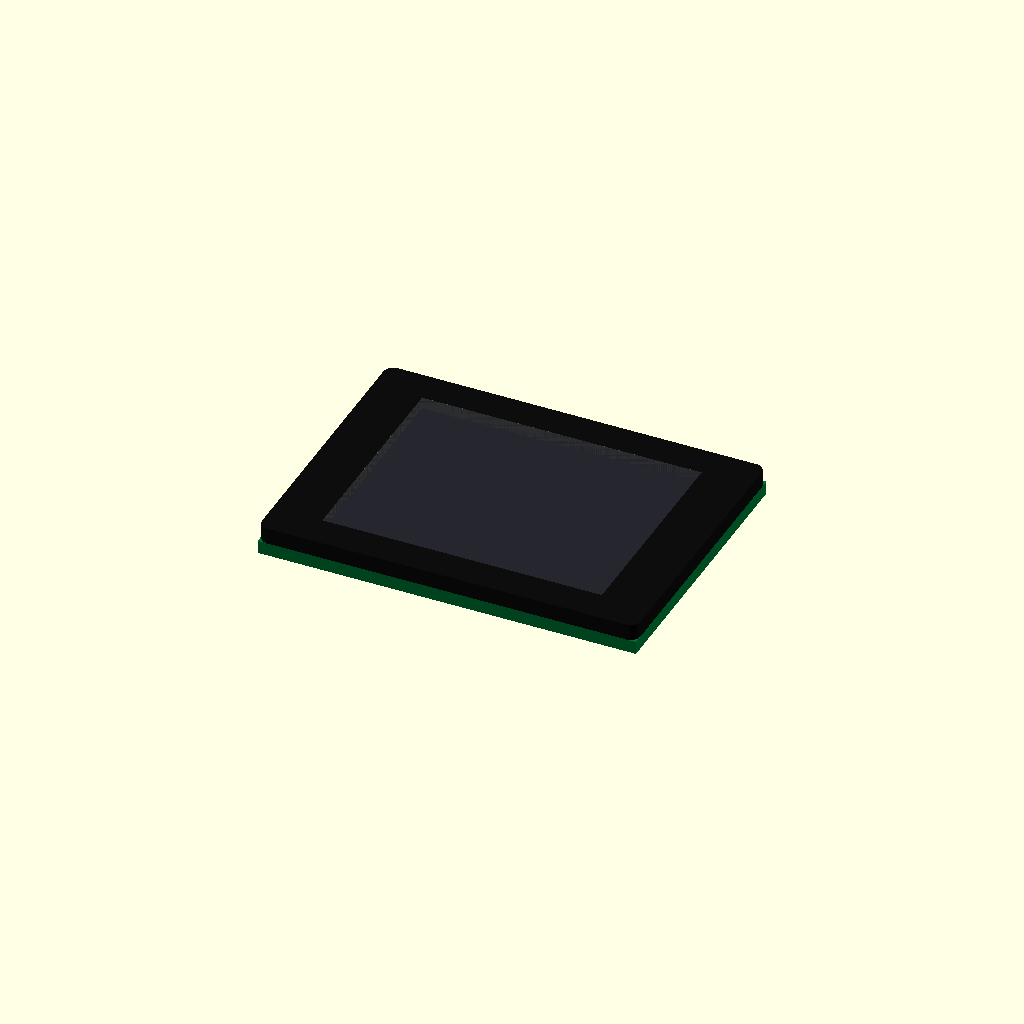
Cell 1: the model at its default parameters.
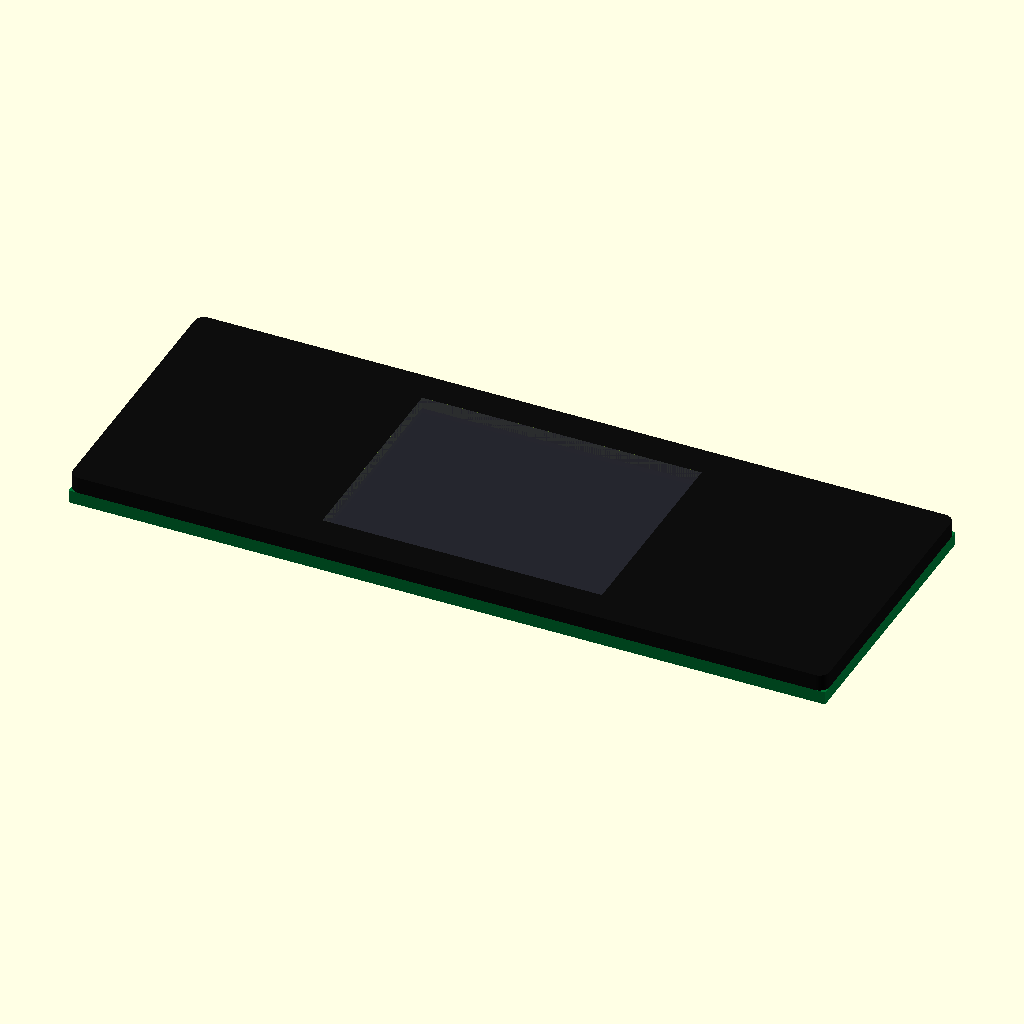
Cell 2: overall_width_mm = 92 (everything else at default).
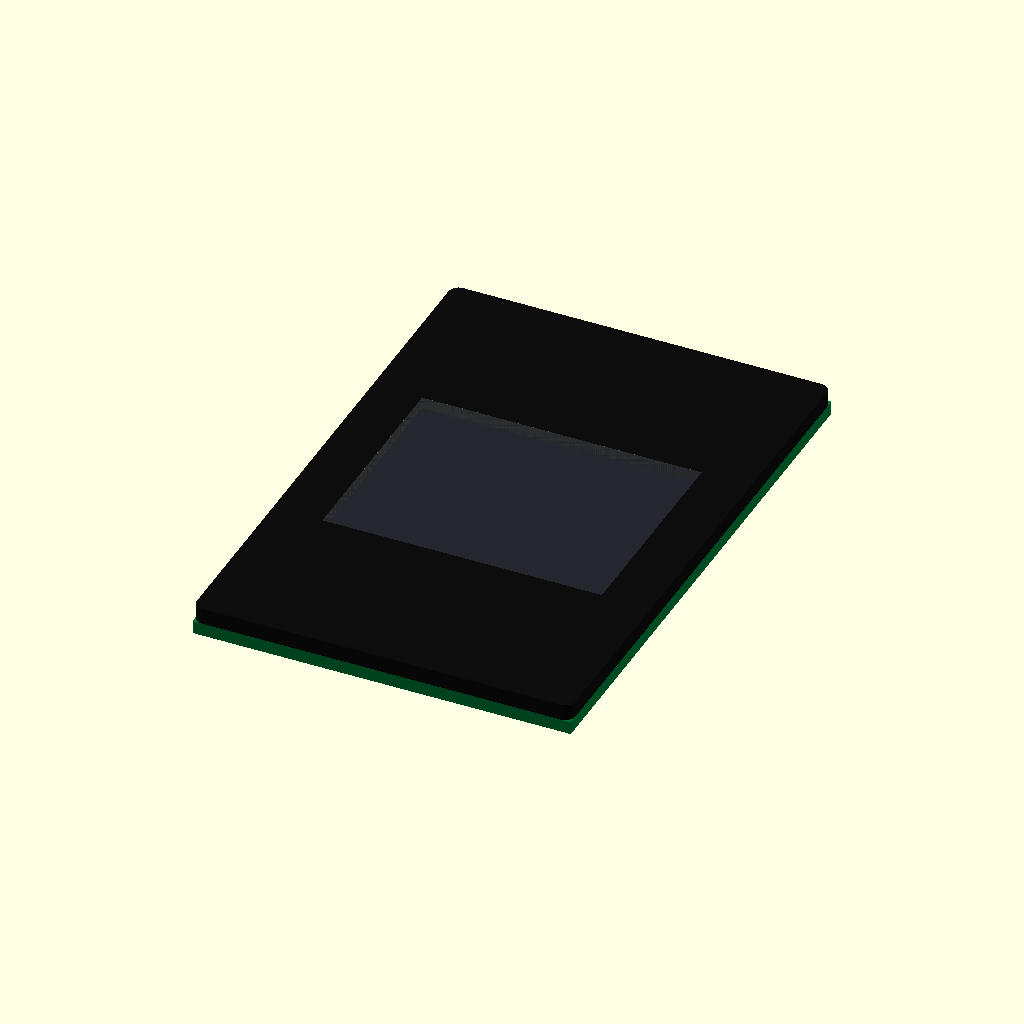
Cell 3: overall_height_mm = 68 (everything else at default).
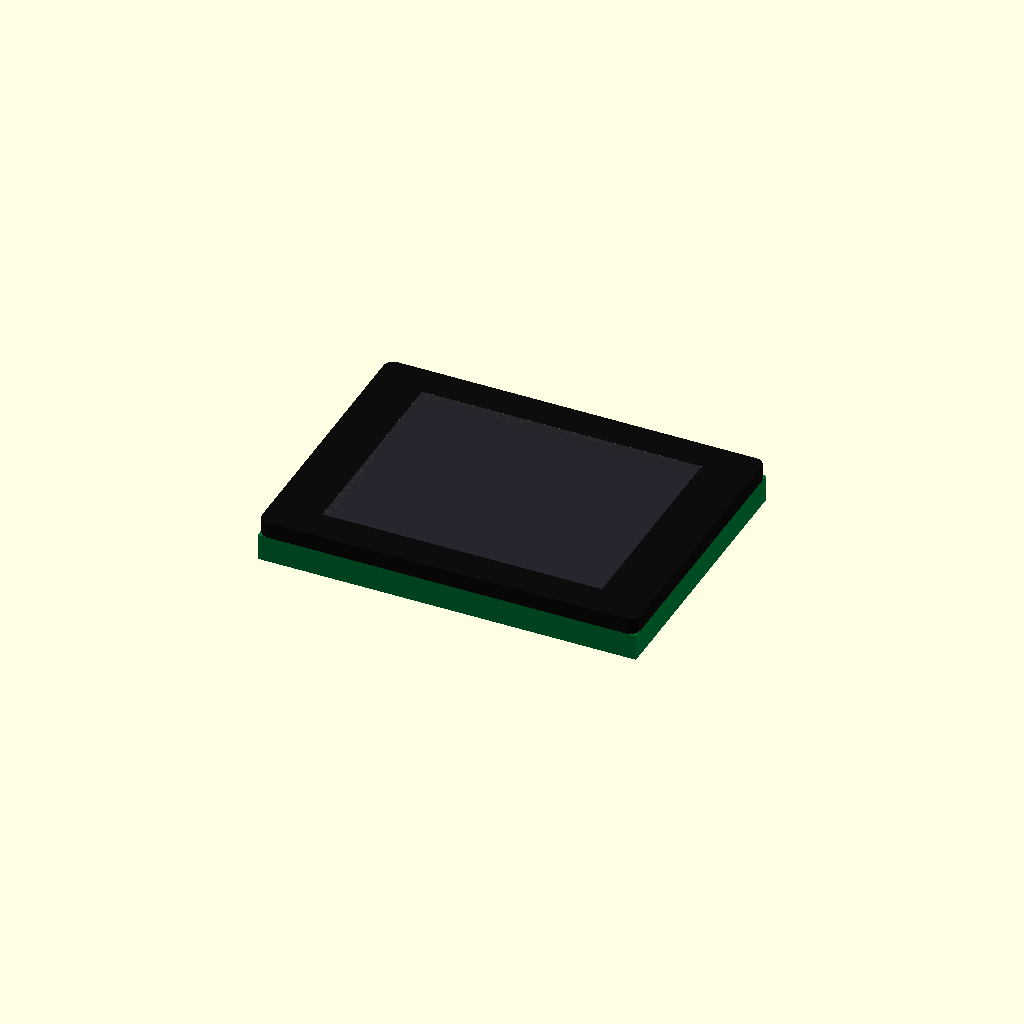
Cell 4 — pcb_thickness_mm set to 3.2, the other parameters unchanged.
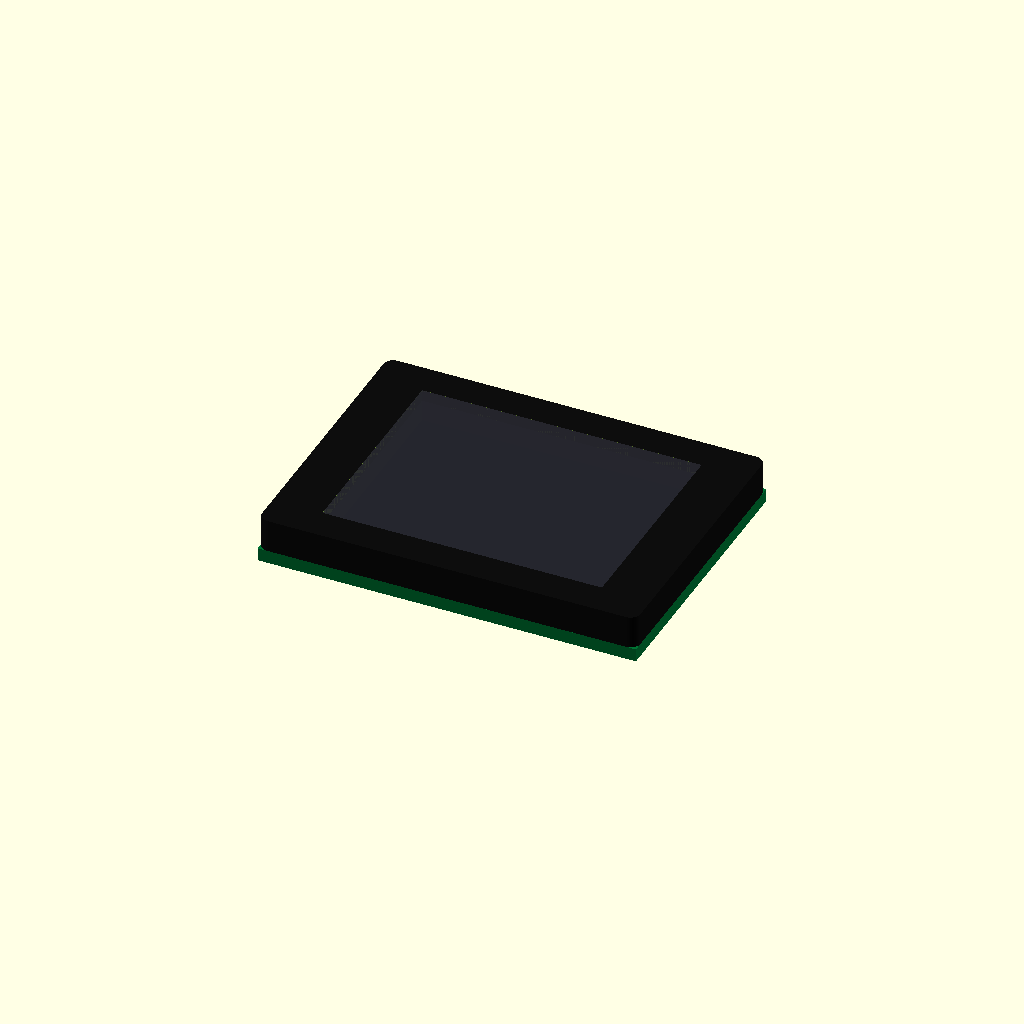
Cell 5: the same model with front_bezel_thickness_mm = 4.
One fixed orthographic camera (rotation 55°, 0°, 25°; colour scheme Cornfield) for every cell.
Source of the model, results/craft/scad/display__TFT128x160.scad:
$fn = 64;

// =====================
// Parameters (mm)
// =====================
overall_width_mm  = 46.0;   // X
overall_height_mm = 34.0;   // Y
overall_thickness_mm = 6.0; // Z total envelope

pcb_thickness_mm = 1.6;
front_bezel_thickness_mm = 2.0;
bezel_border_mm = 3.0;

screen_aperture_width_mm  = 34.0;
screen_aperture_height_mm = 26.0;
screen_aperture_offset_x_mm = 0.0;
screen_aperture_offset_y_mm = 0.0;

screen_window_thickness_mm = 0.8;
display_layer_thickness_mm = 1.2;

mounting_hole_diameter_mm = 2.5;
mounting_hole_edge_margin_mm = 3.0;

overlap_mm = 0.6;

// Simple connector/FPC feature (approx)
fpc_w_mm = 16.0;
fpc_h_mm = 6.0;
fpc_t_mm = 1.2;
fpc_edge_margin_mm = 2.0;

// =====================
// Derived / sanity
// =====================
module_thickness_mm = pcb_thickness_mm + front_bezel_thickness_mm; // physical stack we model
z0 = -module_thickness_mm/2; // bottom of PCB
pcb_zc   = z0 + pcb_thickness_mm/2;
bezel_zc = z0 + pcb_thickness_mm + front_bezel_thickness_mm/2;

screen_window_zc = z0 + pcb_thickness_mm + front_bezel_thickness_mm - screen_window_thickness_mm/2;
display_layer_zc = z0 + pcb_thickness_mm + front_bezel_thickness_mm - screen_window_thickness_mm - display_layer_thickness_mm/2;

// Keep within requested overall thickness envelope (6mm) by centering the modeled stack
z_shift = 0; // already centered by z0 definition

// =====================
// Geometry helpers
// =====================
module rounded_rect_prism(size=[10,10,1], r=1, center=true) {
    // Minkowski rounded rectangle prism
    // size is outer size; r is corner radius
    sx = size[0]; sy = size[1]; sz = size[2];
    rr = min(r, min(sx,sy)/2 - 0.01);
    translate(center ? [0,0,0] : [sx/2, sy/2, sz/2])
        minkowski() {
            cube([sx-2*rr, sy-2*rr, sz], center=true);
            cylinder(r=rr, h=0.01, center=true);
        }
}

// =====================
// TFT Module (single connected solid)
// =====================
module tft_module() {
    union() {
        // --- PCB with mounting holes (holes are subtracted but solid remains connected)
        difference() {
            color([0.0, 0.45, 0.2])
                translate([0,0,pcb_zc + z_shift])
                    cube([overall_width_mm, overall_height_mm, pcb_thickness_mm], center=true);

            for (x = [-1, 1], y = [-1, 1]) {
                translate([
                    x*(overall_width_mm/2 - mounting_hole_edge_margin_mm),
                    y*(overall_height_mm/2 - mounting_hole_edge_margin_mm),
                    pcb_zc + z_shift
                ])
                    cylinder(r=mounting_hole_diameter_mm/2, h=pcb_thickness_mm + 2*overlap_mm, center=true);
            }
        }

        // --- Bezel frame (with screen aperture cutout)
        difference() {
            color([0.05, 0.05, 0.05])
                translate([0,0,bezel_zc + z_shift])
                    rounded_rect_prism([overall_width_mm, overall_height_mm, front_bezel_thickness_mm], r=1.2, center=true);

            // Screen aperture cut
            translate([screen_aperture_offset_x_mm, screen_aperture_offset_y_mm, bezel_zc + z_shift])
                cube([screen_aperture_width_mm, screen_aperture_height_mm, front_bezel_thickness_mm + 2*overlap_mm], center=true);
        }

        // --- Screen window (glass) - slightly recessed into bezel, overlaps for watertight union
        color([0.15, 0.15, 0.18, 0.9])
            translate([screen_aperture_offset_x_mm, screen_aperture_offset_y_mm, screen_window_zc + z_shift - overlap_mm/2])
                cube([screen_aperture_width_mm, screen_aperture_height_mm, screen_window_thickness_mm + overlap_mm], center=true);

        // --- Display layer behind glass (dark)
        color([0.02, 0.02, 0.02])
            translate([screen_aperture_offset_x_mm, screen_aperture_offset_y_mm, display_layer_zc + z_shift - overlap_mm/2])
                cube([screen_aperture_width_mm - 1.0, screen_aperture_height_mm - 1.0, display_layer_thickness_mm + overlap_mm], center=true);

        // --- Simple FPC/connector feature on back side (connected to PCB)
        // Place at bottom edge (negative Y) on PCB top surface, protruding slightly upward.
        fpc_zc = (z0 + pcb_thickness_mm) + fpc_t_mm/2 - overlap_mm; // overlaps into PCB
        fpc_yc = -overall_height_mm/2 + fpc_h_mm/2 + fpc_edge_margin_mm;
        color([0.85, 0.75, 0.2])
            translate([0, fpc_yc, fpc_zc + z_shift])
                cube([fpc_w_mm, fpc_h_mm, fpc_t_mm], center=true);

        // --- Small stiffener/IC bump on back (connected)
        ic_w = 10; ic_h = 10; ic_t = 1.0;
        ic_zc = z0 + ic_t/2 - overlap_mm; // overlaps into PCB bottom
        color([0.1, 0.1, 0.1])
            translate([overall_width_mm/2 - ic_w/2 - 6, 0, ic_zc + z_shift])
                cube([ic_w, ic_h, ic_t], center=true);
    }
}

// Render
tft_module();
Parameter table extracted from the source (name, type, default, range or options):
overall_width_mm: number, default 46
overall_height_mm: number, default 34
overall_thickness_mm: number, default 6
pcb_thickness_mm: number, default 1.6
front_bezel_thickness_mm: number, default 2
bezel_border_mm: number, default 3
screen_aperture_width_mm: number, default 34
screen_aperture_height_mm: number, default 26
screen_aperture_offset_x_mm: number, default 0
screen_aperture_offset_y_mm: number, default 0
screen_window_thickness_mm: number, default 0.8
display_layer_thickness_mm: number, default 1.2
mounting_hole_diameter_mm: number, default 2.5
mounting_hole_edge_margin_mm: number, default 3
overlap_mm: number, default 0.6
fpc_w_mm: number, default 16
fpc_h_mm: number, default 6
fpc_t_mm: number, default 1.2
fpc_edge_margin_mm: number, default 2
z_shift: number, default 0
